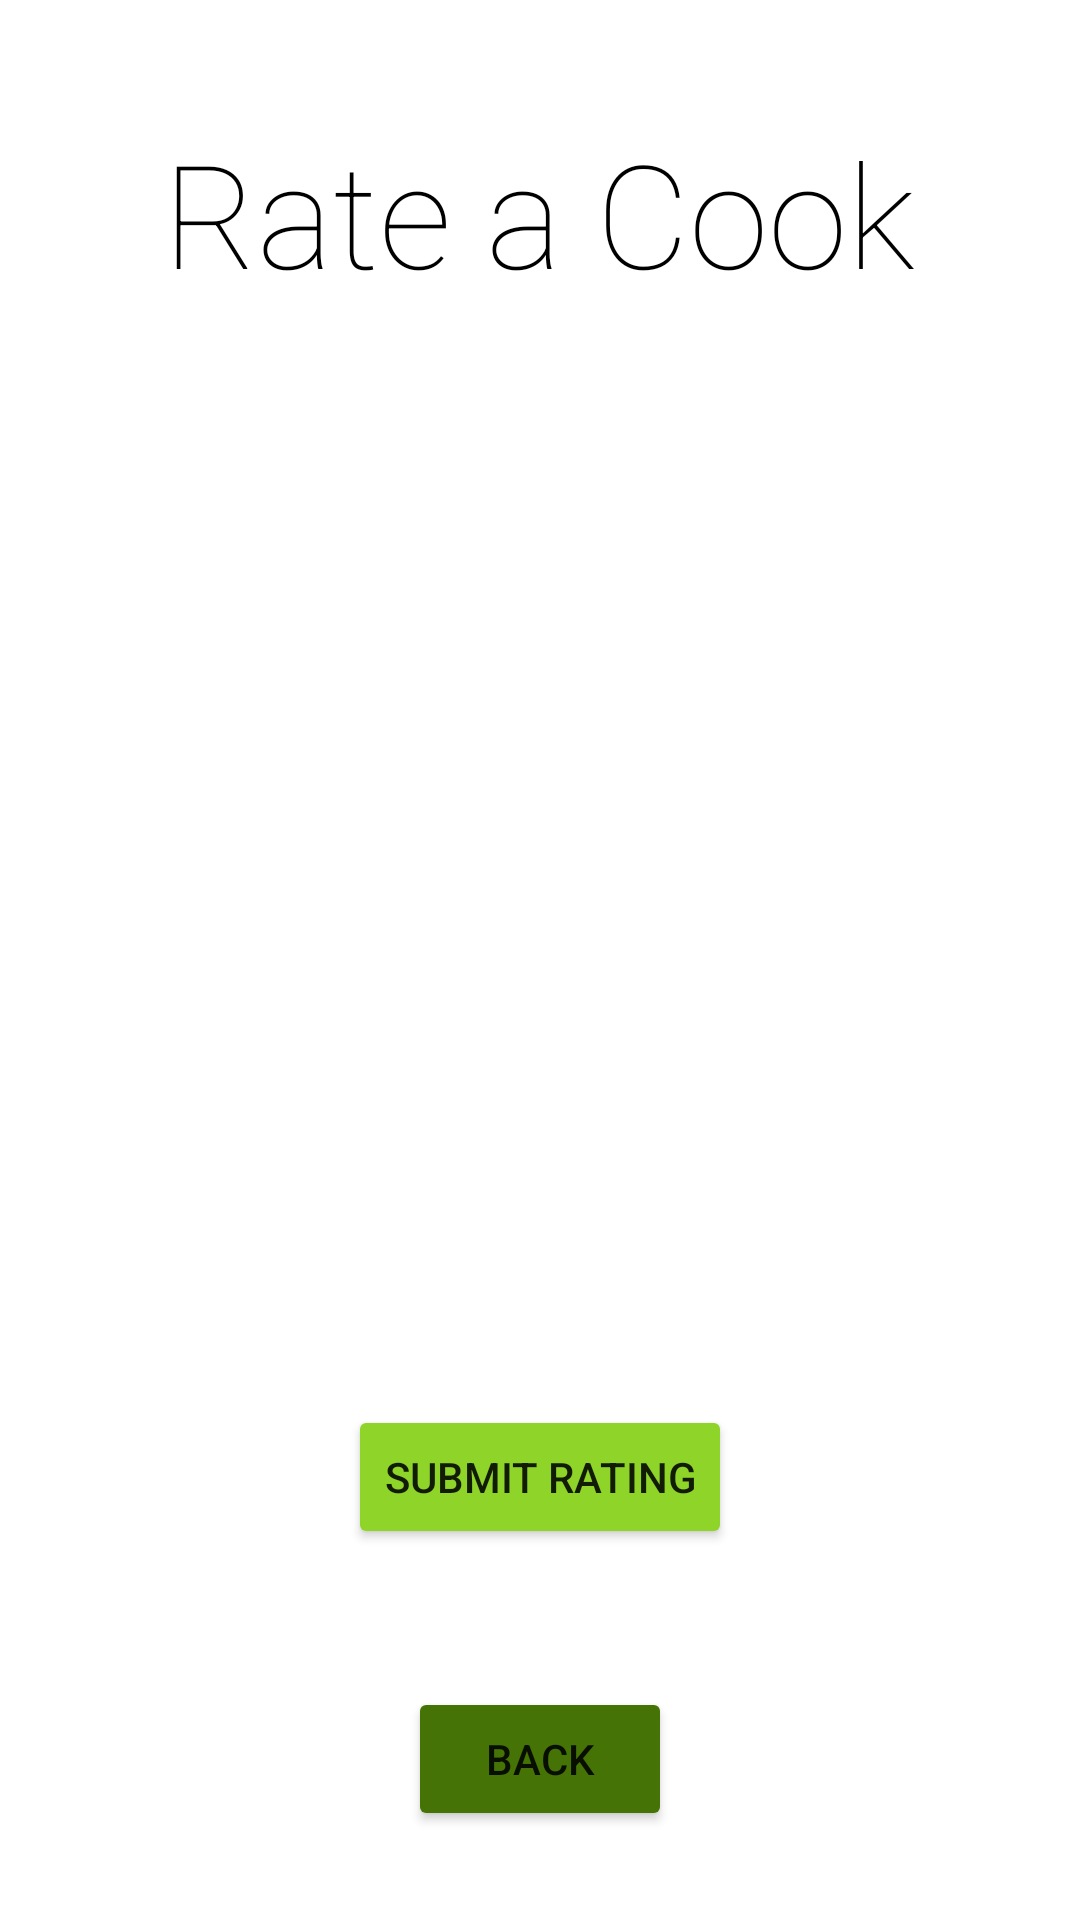

Produce the Android XML layout that renders to this screen, including the resource entries it uses.
<!-- AndroidManifest.xml: application theme Theme.Mealer -->
<!-- res/layout/activity_client_rating.xml -->
<?xml version="1.0" encoding="utf-8"?>
<androidx.constraintlayout.widget.ConstraintLayout xmlns:android="http://schemas.android.com/apk/res/android"
    xmlns:app="http://schemas.android.com/apk/res-auto"
    xmlns:tools="http://schemas.android.com/tools"
    android:layout_width="match_parent"
    android:layout_height="match_parent"
    tools:context=".ClientRatingActivity">

    <TextView
        android:id="@+id/mealerTitle2"
        android:layout_width="wrap_content"
        android:layout_height="wrap_content"
        android:fontFamily="sans-serif-thin"
        android:text="Rate a Cook"
        android:textColor="@color/black"
        android:textSize="48sp"
        app:layout_constraintBottom_toBottomOf="parent"
        app:layout_constraintEnd_toEndOf="parent"
        app:layout_constraintHorizontal_bias="0.496"
        app:layout_constraintStart_toStartOf="parent"
        app:layout_constraintTop_toTopOf="parent"
        app:layout_constraintVertical_bias="0.067" />

    <LinearLayout
        android:id="@+id/fieldsLayout"
        android:layout_width="match_parent"
        android:layout_height="match_parent"
        android:layout_marginStart="20dp"
        android:layout_marginLeft="20dp"
        android:layout_marginTop="120dp"
        android:layout_marginEnd="20dp"
        android:layout_marginRight="20dp"
        android:layout_marginBottom="200dp"
        android:orientation="vertical"
        app:layout_constraintBottom_toTopOf="parent"
        app:layout_constraintEnd_toStartOf="parent"
        app:layout_constraintStart_toEndOf="parent"
        app:layout_constraintTop_toBottomOf="parent">

        <ScrollView
            android:layout_width="match_parent"
            android:layout_height="300dp">

            <LinearLayout
                android:id="@+id/cooksLayout"
                android:layout_width="match_parent"
                android:layout_height="wrap_content"
                android:layout_margin="20dp"
                android:orientation="vertical" />
        </ScrollView>

        <LinearLayout
            android:id="@+id/cookRatingRow"
            android:layout_width="match_parent"
            android:layout_height="wrap_content"
            android:layout_margin="20dp"
            android:gravity="left"
            android:orientation="horizontal">

            <TextView
                android:id="@+id/ratingTitle"
                android:layout_width="wrap_content"
                android:layout_height="50dp"
                android:gravity="center_vertical"
                android:text="Rating:"
                android:textColor="@color/black"
                android:textSize="24sp" />

            <Spinner
                android:id="@+id/ratingSelect"
                android:layout_width="wrap_content"
                android:layout_height="50dp" />

        </LinearLayout>

    </LinearLayout>

    <Button
        android:id="@+id/ratingSubmitButton"
        android:layout_width="wrap_content"
        android:layout_height="wrap_content"
        android:layout_margin="10dp"
        android:backgroundTint="#8ED429"
        android:onClick="submitRating"
        android:text="Submit Rating"
        app:cornerRadius="25dp"
        app:layout_constraintBottom_toBottomOf="parent"
        app:layout_constraintEnd_toEndOf="parent"
        app:layout_constraintStart_toStartOf="parent"
        app:layout_constraintTop_toTopOf="@+id/fieldsLayout"
        app:layout_constraintVertical_bias="0.13999999" />

    <Button
        android:id="@+id/backButton2"
        android:layout_width="wrap_content"
        android:layout_height="wrap_content"
        android:layout_alignParentBottom="true"
        android:backgroundTint="#467305"
        android:onClick="sendToWelcome"
        android:text="Back"
        app:cornerRadius="25dp"
        app:layout_constraintBottom_toBottomOf="parent"
        app:layout_constraintEnd_toEndOf="parent"
        app:layout_constraintHorizontal_bias="0.5"
        app:layout_constraintStart_toStartOf="parent"
        app:layout_constraintTop_toTopOf="parent"
        app:layout_constraintVertical_bias="0.95" />

</androidx.constraintlayout.widget.ConstraintLayout>
<!-- resources referenced by this layout -->
<resources>
  <color name="black">#FF000000</color>
  <style name="Theme.Mealer" parent="Theme.MaterialComponents.DayNight.NoActionBar">
          
          <item name="colorPrimary">@color/purple_500</item>
          <item name="colorPrimaryVariant">@color/purple_700</item>
          <item name="colorOnPrimary">@color/white</item>
          
          <item name="colorSecondary">@color/teal_200</item>
          <item name="colorSecondaryVariant">@color/teal_700</item>
          <item name="colorOnSecondary">@color/black</item>
          
          <item name="android:statusBarColor" tools:targetApi="21">#467305</item>
          
      </style>
  <color name="purple_500">#FF6200EE</color>
  <color name="purple_700">#FF3700B3</color>
  <color name="white">#FFFFFFFF</color>
  <color name="teal_200">#FF03DAC5</color>
  <color name="teal_700">#FF018786</color>
</resources>
